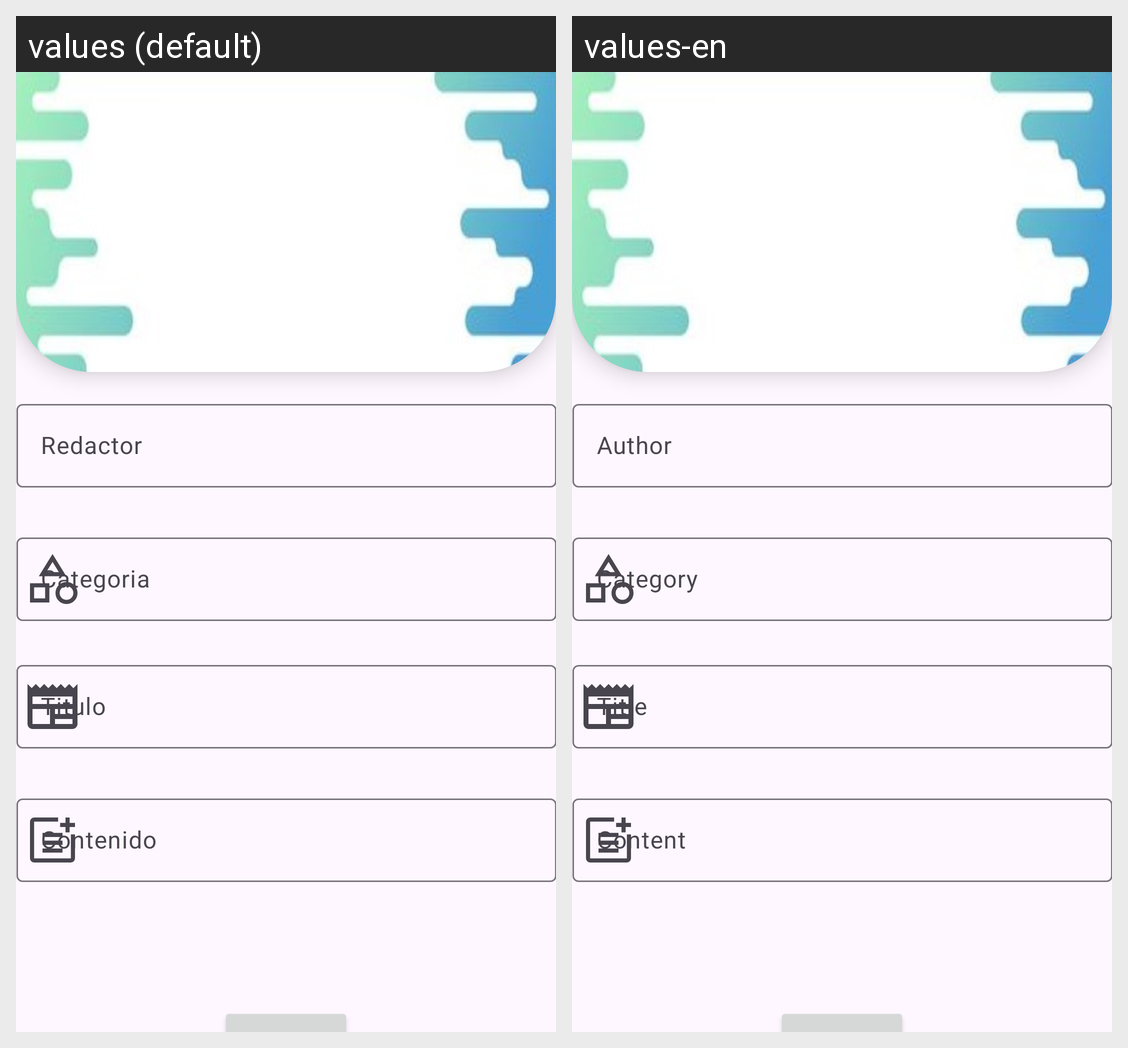

Strings drawn on this Android screen and how each of the app's shown locales translates them:
Android screen res/layout/formularioregistrarnoticia.xml rendered under 2 locales, left to right: values (default), values-en. Device: Nexus 5 (rendered at 1080×1920; each locale shown at half size, 540×960, under a caption strip naming it); theme Theme.Animalogistics.
Strings drawn on this screen, with the default value and each locale's value (text and hints the layout hard-codes, and strings that could not be matched under every locale, appear in the picture but are not listed):

autor
  values: Redactor
  values-en: Author

categoria
  values: Categoria
  values-en: Category

contenido
  values: Contenido
  values-en: Content
